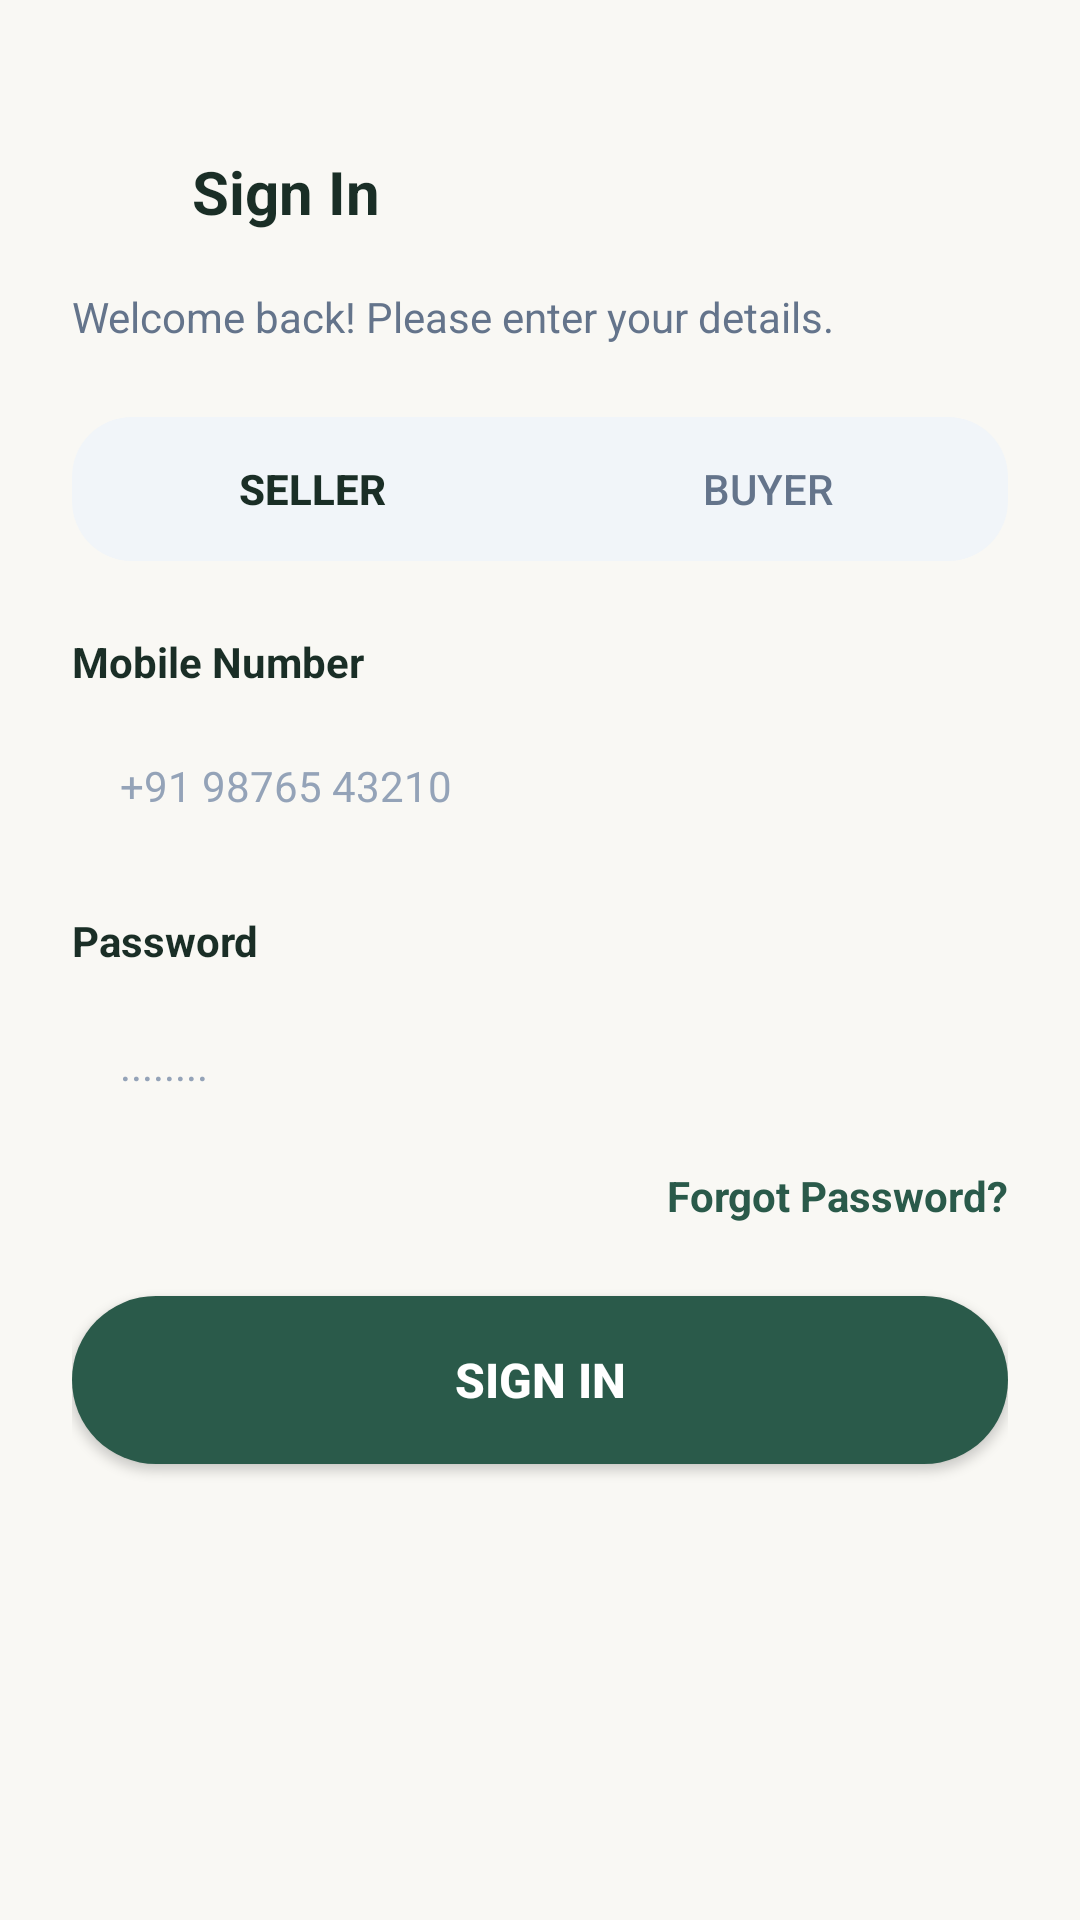

Here is an Android app screen rendered from its layout file. Give the layout XML and the strings, colors and styles it references.
<!-- AndroidManifest.xml: activity theme Theme.AppCompat.Light.NoActionBar -->
<!-- res/layout/activity_login.xml -->
<?xml version="1.0" encoding="utf-8"?>
<androidx.constraintlayout.widget.ConstraintLayout xmlns:android="http://schemas.android.com/apk/res/android"
    xmlns:app="http://schemas.android.com/apk/res-auto"
    android:layout_width="match_parent"
    android:layout_height="match_parent"
    android:background="@color/splash_bg">

    <androidx.core.widget.NestedScrollView
        android:layout_width="match_parent"
        android:layout_height="match_parent"
        android:fillViewport="true">

        <LinearLayout
            android:layout_width="match_parent"
            android:layout_height="wrap_content"
            android:orientation="vertical"
            android:paddingHorizontal="24dp"
            android:paddingTop="48dp"
            android:paddingBottom="32dp">

            
            <LinearLayout
                android:layout_width="match_parent"
                android:layout_height="wrap_content"
                android:gravity="center_vertical"
                android:orientation="horizontal">

                <ImageView
                    android:id="@+id/btn_back"
                    android:layout_width="32dp"
                    android:layout_height="32dp"
                    android:background="?attr/selectableItemBackgroundBorderless"
                    android:contentDescription="@string/desc_back"
                    android:padding="4dp"
                    android:src="@drawable/ic_back_arrow"
                    app:tint="#1A2E26" />

                <TextView
                    android:layout_width="wrap_content"
                    android:layout_height="wrap_content"
                    android:layout_marginStart="8dp"
                    android:text="Sign In"
                    android:textColor="#1A2E26"
                    android:textSize="20sp"
                    android:textStyle="bold" />
            </LinearLayout>

            <TextView
                android:layout_width="wrap_content"
                android:layout_height="wrap_content"
                android:layout_marginTop="16dp"
                android:layout_marginBottom="24dp"
                android:text="Welcome back! Please enter your details."
                android:textColor="#64748B"
                android:textSize="14sp" />

            
            <LinearLayout
                android:layout_width="match_parent"
                android:layout_height="48dp"
                android:layout_marginBottom="24dp"
                android:background="@drawable/input_background"
                android:backgroundTint="#F1F5F9"
                android:orientation="horizontal"
                android:padding="4dp">

                <Button
                    android:id="@+id/btn_role_seller"
                    android:layout_width="0dp"
                    android:layout_height="match_parent"
                    android:layout_weight="1"
                    android:background="@drawable/card_bg_white"
                    android:elevation="1dp"
                    android:stateListAnimator="@null"
                    android:text="Seller"
                    android:textColor="#1A2E26"
                    android:textSize="14sp"
                    android:textStyle="bold" />

                <Button
                    android:id="@+id/btn_role_buyer"
                    android:layout_width="0dp"
                    android:layout_height="match_parent"
                    android:layout_weight="1"
                    android:background="@android:color/transparent"
                    android:elevation="0dp"
                    android:stateListAnimator="@null"
                    android:text="Buyer"
                    android:textColor="#64748B"
                    android:textSize="14sp" />
            </LinearLayout>

            
            <TextView
                android:layout_width="wrap_content"
                android:layout_height="wrap_content"
                android:text="Mobile Number"
                android:textColor="#1A2E26"
                android:textSize="14sp"
                android:textStyle="bold" />

            <EditText
                android:id="@+id/et_mobile"
                android:layout_width="match_parent"
                android:layout_height="52dp"
                android:layout_marginTop="6dp"
                android:layout_marginBottom="16dp"
                android:background="@drawable/card_bg_white"
                android:hint="+91 98765 43210"
                android:importantForAutofill="no"
                android:inputType="phone"
                android:paddingHorizontal="16dp"
                android:textColor="#1A2E26"
                android:textColorHint="#94A3B8"
                android:textSize="14sp" />

            
            <TextView
                android:layout_width="wrap_content"
                android:layout_height="wrap_content"
                android:text="Password"
                android:textColor="#1A2E26"
                android:textSize="14sp"
                android:textStyle="bold" />

            <EditText
                android:id="@+id/et_passcode"
                android:layout_width="match_parent"
                android:layout_height="52dp"
                android:layout_marginTop="6dp"
                android:background="@drawable/card_bg_white"
                android:hint="........"
                android:importantForAutofill="no"
                android:inputType="textPassword"
                android:paddingHorizontal="16dp"
                android:textColor="#1A2E26"
                android:textColorHint="#94A3B8"
                android:textSize="14sp" />

            <TextView
                android:id="@+id/tv_forgot_password"
                android:layout_width="wrap_content"
                android:layout_height="wrap_content"
                android:layout_gravity="end"
                android:layout_marginTop="8dp"
                android:layout_marginBottom="24dp"
                android:text="Forgot Password?"
                android:textColor="@color/forest_green"
                android:textSize="14sp"
                android:textStyle="bold" />

            
            <Button
                android:id="@+id/btn_authenticate"
                android:layout_width="match_parent"
                android:layout_height="56dp"
                android:background="@drawable/login_button_bg"
                android:backgroundTint="@color/forest_green"
                android:elevation="2dp"
                android:stateListAnimator="@null"
                android:text="Sign In"
                android:textColor="@android:color/white"
                android:textSize="16sp"
                android:textStyle="bold"
                app:backgroundTint="@color/forest_green" />

        </LinearLayout>
    </androidx.core.widget.NestedScrollView>

</androidx.constraintlayout.widget.ConstraintLayout>
<!-- resources referenced by this layout -->
<resources>
  <color name="forest_green">#2A5A4A</color>
  <color name="splash_bg">#F9F8F4</color>
  <!-- drawable input_background (drawable) -->
  <?xml version="1.0" encoding="utf-8"?>
  <shape xmlns:android="http://schemas.android.com/apk/res/android">
      <solid android:color="@color/input_light" />
      <corners android:radius="20dp" />
  </shape>
  <!-- drawable login_button_bg (drawable) -->
  <?xml version="1.0" encoding="utf-8"?>
  <ripple xmlns:android="http://schemas.android.com/apk/res/android"
      android:color="#40FFFFFF">
      <item>
          <shape android:shape="rectangle">
              <solid android:color="@color/black" />
              <corners android:radius="32dp" />
          </shape>
      </item>
  </ripple>
  <string name="desc_back">Back</string>
  <color name="input_light">@color/soft_cream</color>
  <color name="black">#000000</color>
  <color name="soft_cream">#FFF9F7</color>
</resources>
